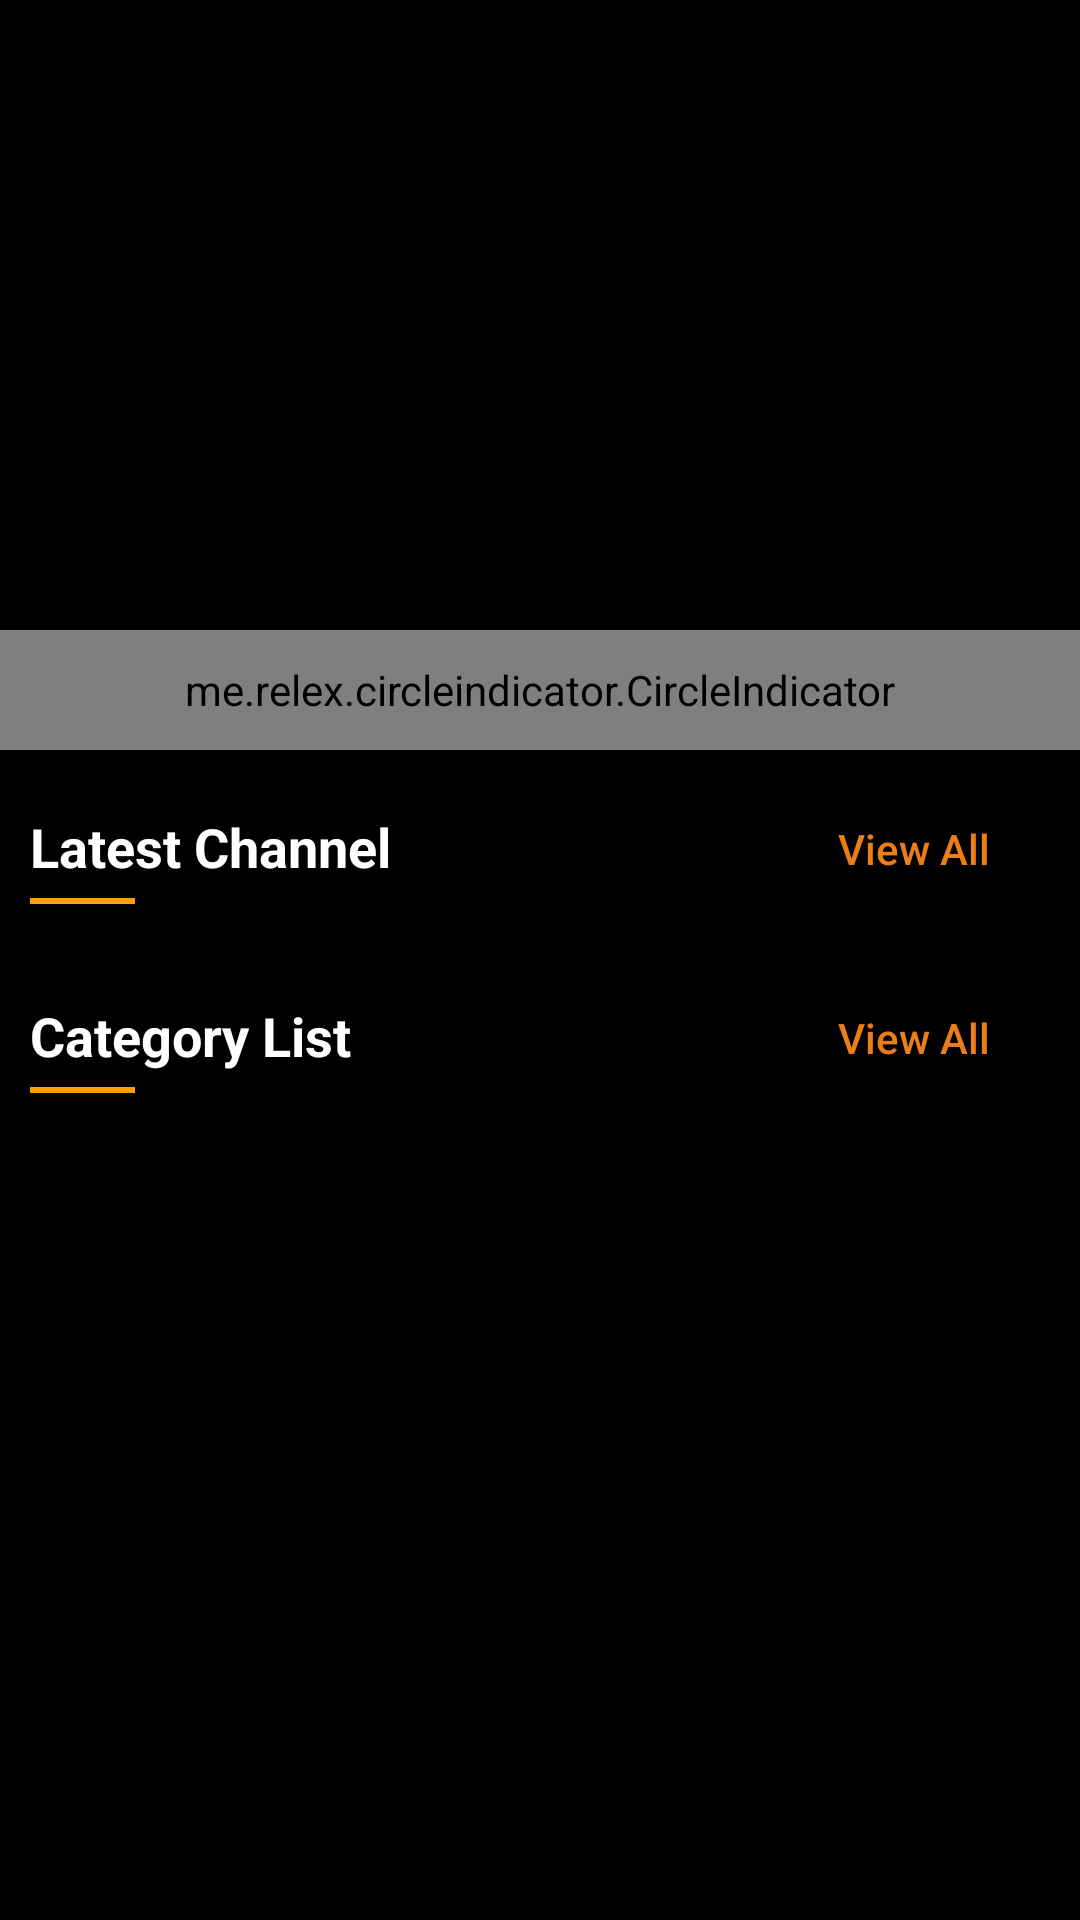

Reconstruct the res/layout file that produces this screen, plus the resources it refers to.
<!-- AndroidManifest.xml: application theme AppTheme -->
<!-- res/layout/fragment_home.xml -->
<?xml version="1.0" encoding="utf-8"?>
<RelativeLayout xmlns:android="http://schemas.android.com/apk/res/android"
    android:layout_width="match_parent"
    android:layout_height="match_parent"
    android:background="@color/black">

    <ProgressBar
        android:id="@+id/progressBar"
        style="?android:attr/progressBarStyleLarge"
        android:layout_width="wrap_content"
        android:layout_height="wrap_content"
        android:layout_centerHorizontal="true"
        android:layout_centerVertical="true"
        android:visibility="gone" />

    <LinearLayout
        android:id="@+id/lyt_not_found"
        android:layout_width="wrap_content"
        android:layout_height="wrap_content"
        android:layout_centerHorizontal="true"
        android:layout_centerVertical="true"
        android:gravity="center_horizontal"
        android:orientation="vertical"
        android:visibility="gone">

        <ImageView
            android:layout_width="80dp"
            android:layout_height="80dp"
            android:contentDescription="@string/app_name"
            android:src="@drawable/ic_no_item"
            android:tint="@color/white" />

        <TextView
            android:layout_width="wrap_content"
            android:layout_height="wrap_content"
            android:text="@string/no_item_found"
            android:textAppearance="@style/TextAppearance.AppCompat.Subhead"
            android:textColor="@color/white" />
    </LinearLayout>

    <ScrollView
        android:id="@+id/scrollView"
        android:layout_width="match_parent"
        android:layout_height="match_parent"
        android:scrollbars="none">

        <LinearLayout
            android:layout_width="match_parent"
            android:layout_height="wrap_content"
            android:orientation="vertical">

            <include
                layout="@layout/fragment_slider"
                android:layout_width="match_parent"
                android:layout_height="wrap_content" />

            <RelativeLayout
                android:layout_width="match_parent"
                android:layout_height="wrap_content"
                android:padding="10dp">


                <TextView
                    android:id="@+id/txt_latest_home"
                    android:layout_width="wrap_content"
                    android:layout_height="wrap_content"
                    android:layout_marginTop="10dp"
                    android:layout_alignParentStart="true"
                    android:text="@string/home_latest"
                    android:textAppearance="?android:attr/textAppearanceMedium"
                    android:textColor="@color/white"
                    android:textStyle="bold" />

                <View
                    android:layout_width="35dp"
                    android:layout_height="2dp"
                    android:layout_below="@+id/txt_latest_home"
                    android:layout_marginTop="5dp"
                    android:background="@color/yellow_line" />

                <Button
                    android:id="@+id/btn_latest"
                    style="?android:attr/buttonBarButtonStyle"
                    android:layout_width="wrap_content"
                    android:layout_height="40dp"
                    android:layout_alignParentEnd="true"
                    android:layout_marginTop="3dp"
                    android:paddingStart="20dp"
                    android:paddingEnd="20dp"
                    android:text="@string/view_more"
                    android:textAllCaps="false"
                    android:textColor="@color/view_all_color" />
            </RelativeLayout>

            <android.support.v7.widget.RecyclerView
                android:id="@+id/rv_latest"
                android:layout_width="match_parent"
                android:layout_height="wrap_content"
                android:layout_marginLeft="5dp"
                android:layout_marginRight="5dp" />


            <RelativeLayout
                android:id="@+id/lyt_recent_view"
                android:layout_width="match_parent"
                android:layout_height="wrap_content"
                android:padding="10dp">


                <TextView
                    android:id="@+id/txt_category_home"
                    android:layout_width="wrap_content"
                    android:layout_height="wrap_content"
                    android:layout_marginTop="10dp"
                    android:layout_alignParentStart="true"
                    android:text="@string/home_category_list"
                    android:textAppearance="?android:attr/textAppearanceMedium"
                    android:textColor="@color/white"
                    android:textStyle="bold" />

                <View
                    android:layout_width="35dp"
                    android:layout_height="2dp"
                    android:layout_below="@+id/txt_category_home"
                    android:layout_marginTop="5dp"
                    android:background="@color/yellow_line" />

                <Button
                    android:id="@+id/btn_category"
                    style="?android:attr/buttonBarButtonStyle"
                    android:layout_width="wrap_content"
                    android:layout_height="40dp"
                    android:layout_alignParentEnd="true"
                    android:layout_marginTop="3dp"
                    android:paddingStart="20dp"
                    android:paddingEnd="20dp"
                    android:text="@string/view_more"
                    android:textAllCaps="false"
                    android:textColor="@color/view_all_color" />
            </RelativeLayout>

            <android.support.v7.widget.RecyclerView
                android:id="@+id/rv_category"
                android:layout_width="match_parent"
                android:layout_height="wrap_content"
                android:layout_marginBottom="5dp"
                android:layout_marginLeft="5dp"
                android:layout_marginRight="5dp" />

        </LinearLayout>
    </ScrollView>


</RelativeLayout>
<!-- res/layout/fragment_slider.xml (included above) -->
<?xml version="1.0" encoding="utf-8"?>
<RelativeLayout xmlns:android="http://schemas.android.com/apk/res/android"
    xmlns:app="http://schemas.android.com/apk/res-auto"
    android:layout_width="match_parent"
    android:layout_height="wrap_content">

    <androidx.viewpager.widget.ViewPager
        android:id="@+id/viewPager"
        android:layout_width="match_parent"
        android:layout_height="210dp"/>

    <me.relex.circleindicator.CircleIndicator
        android:id="@+id/indicator_unselected_background"
        android:layout_width="match_parent"
        android:layout_height="40dp"
        android:layout_below="@+id/viewPager"
        app:ci_drawable="@drawable/step_select_circle"
        app:ci_drawable_unselected="@drawable/step_unselect_circle"
        app:ci_height="5dp"
        app:ci_width="5dp" />

</RelativeLayout>
<!-- resources referenced by this layout -->
<resources>
  <color name="black">#000000</color>
  <color name="view_all_color">#eb7e19</color>
  <color name="white">#ffffff</color>
  <color name="yellow_line">#FFA000</color>
  <!-- drawable step_select_circle (drawable) -->
  <?xml version="1.0" encoding="utf-8"?>
  <shape xmlns:android="http://schemas.android.com/apk/res/android"
      android:shape="oval">
      <solid
          android:color="@color/circle_select"/>
  </shape>
  <!-- drawable step_unselect_circle (drawable) -->
  <?xml version="1.0" encoding="utf-8"?>
  <shape xmlns:android="http://schemas.android.com/apk/res/android"
      android:shape="oval">
      <solid
          android:color="@color/circle_normal"/>
  </shape>
  <string name="app_name">shalihTV</string>
  <string name="home_category_list">Category List</string>
  <string name="home_latest">Latest Channel</string>
  <string name="no_item_found">No Item Found</string>
  <string name="view_more">View All</string>
  <style name="AppTheme" parent="Theme.AppCompat.Light.NoActionBar">
           <item name="windowNoTitle">true</item>
          <item name="windowActionBar">false</item>
          <item name="colorPrimary">@color/colorPrimary</item>
          <item name="colorPrimaryDark">@color/colorPrimaryDark</item>
          <item name="colorAccent">@color/colorAccent</item>
      </style>
  <color name="circle_select">#ff9b23</color>
  <color name="circle_normal">#cdcdcd</color>
  <color name="colorPrimary">#009688</color>
  <color name="colorPrimaryDark">#00897B</color>
  <color name="colorAccent">#FFA000</color>
</resources>
